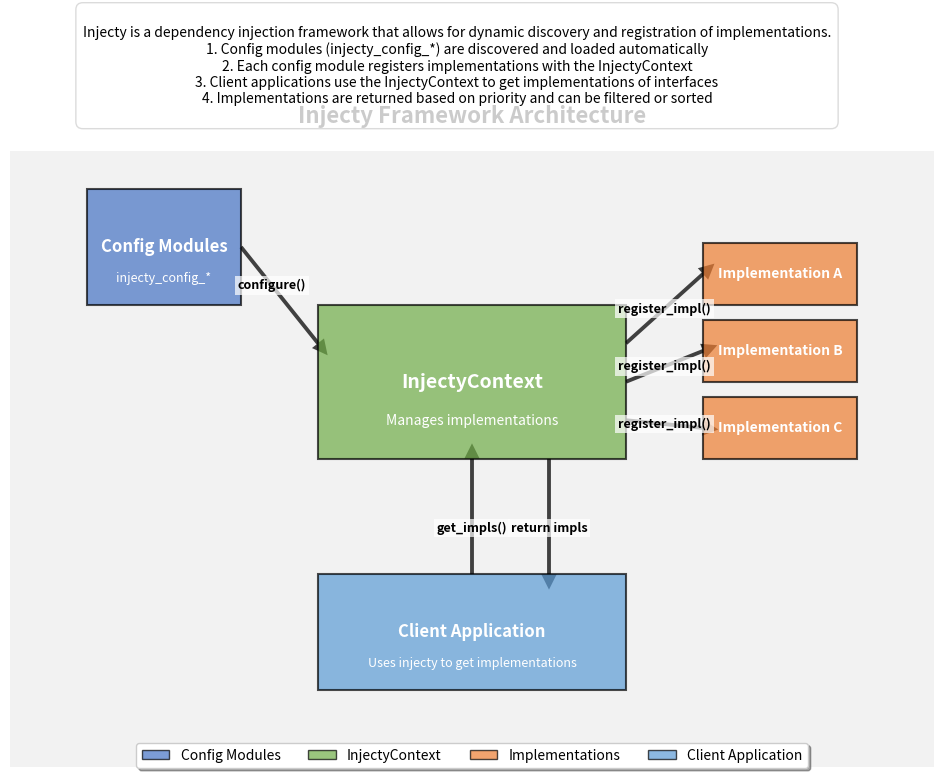

Generate this figure with matplotlib: (Note: this script raises an exception after producing the figure.)
"""
Generate a visual diagram of the injecty framework architecture.
"""

import os
import matplotlib.pyplot as plt
import matplotlib.patches as patches
import numpy as np
from matplotlib.path import Path

# Set up the figure with a light background
plt.figure(figsize=(12, 8))
ax = plt.gca()
ax.set_xlim(0, 12)
ax.set_ylim(0, 8)
ax.set_aspect('equal')
ax.axis('off')

# Define colors
config_color = '#4472C4'  # Blue
context_color = '#70AD47'  # Green
impl_color = '#ED7D31'    # Orange
client_color = '#5B9BD5'  # Light blue
arrow_color = '#404040'   # Dark gray
bg_color = '#F2F2F2'      # Light gray

# Add a light background
ax.add_patch(patches.Rectangle((0, 0), 12, 8, facecolor=bg_color, edgecolor='none', zorder=-1))

# Draw the InjectyContext box
context_rect = patches.Rectangle((4, 4), 4, 2, facecolor=context_color, edgecolor='black', 
                                alpha=0.7, linewidth=1.5, zorder=2)
ax.add_patch(context_rect)
ax.text(6, 5, 'InjectyContext', ha='center', va='center', fontsize=14, fontweight='bold', color='white')
ax.text(6, 4.5, 'Manages implementations', ha='center', va='center', fontsize=10, color='white')

# Draw the Config Modules
config_rect = patches.Rectangle((1, 6), 2, 1.5, facecolor=config_color, edgecolor='black', 
                               alpha=0.7, linewidth=1.5, zorder=2)
ax.add_patch(config_rect)
ax.text(2, 6.75, 'Config Modules', ha='center', va='center', fontsize=12, fontweight='bold', color='white')
ax.text(2, 6.35, 'injecty_config_*', ha='center', va='center', fontsize=9, color='white')

# Draw the Implementations
impl_rect1 = patches.Rectangle((9, 6), 2, 0.8, facecolor=impl_color, edgecolor='black', 
                              alpha=0.7, linewidth=1.5, zorder=2)
impl_rect2 = patches.Rectangle((9, 5), 2, 0.8, facecolor=impl_color, edgecolor='black', 
                              alpha=0.7, linewidth=1.5, zorder=2)
impl_rect3 = patches.Rectangle((9, 4), 2, 0.8, facecolor=impl_color, edgecolor='black', 
                              alpha=0.7, linewidth=1.5, zorder=2)
ax.add_patch(impl_rect1)
ax.add_patch(impl_rect2)
ax.add_patch(impl_rect3)
ax.text(10, 6.4, 'Implementation A', ha='center', va='center', fontsize=10, fontweight='bold', color='white')
ax.text(10, 5.4, 'Implementation B', ha='center', va='center', fontsize=10, fontweight='bold', color='white')
ax.text(10, 4.4, 'Implementation C', ha='center', va='center', fontsize=10, fontweight='bold', color='white')

# Draw the Client Application
client_rect = patches.Rectangle((4, 1), 4, 1.5, facecolor=client_color, edgecolor='black', 
                               alpha=0.7, linewidth=1.5, zorder=2)
ax.add_patch(client_rect)
ax.text(6, 1.75, 'Client Application', ha='center', va='center', fontsize=12, fontweight='bold', color='white')
ax.text(6, 1.35, 'Uses injecty to get implementations', ha='center', va='center', fontsize=9, color='white')

# Draw arrows
def draw_arrow(start, end, color=arrow_color, width=0.05, head_width=0.2, head_length=0.2, zorder=1, label=None, label_pos=0.5):
    dx = end[0] - start[0]
    dy = end[1] - start[1]
    arrow = patches.FancyArrow(start[0], start[1], dx, dy, width=width, 
                              head_width=head_width, head_length=head_length, 
                              facecolor=color, edgecolor='none', zorder=zorder)
    ax.add_patch(arrow)
    
    if label:
        # Position the label along the arrow
        label_x = start[0] + label_pos * dx
        label_y = start[1] + label_pos * dy
        
        # Add a small white background to the text for better readability
        text = ax.text(label_x, label_y, label, ha='center', va='center', fontsize=9, 
                      fontweight='bold', color='black', zorder=zorder+1)
        text.set_bbox(dict(facecolor='white', alpha=0.7, edgecolor='none', pad=2))

# Config modules to Context
draw_arrow((3, 6.75), (4, 5.5), label='configure()', label_pos=0.4)

# Context to Implementations (register)
draw_arrow((8, 5.5), (9, 6.4), label='register_impl()', label_pos=0.5)
draw_arrow((8, 5), (9, 5.4), label='register_impl()', label_pos=0.5)
draw_arrow((8, 4.5), (9, 4.4), label='register_impl()', label_pos=0.5)

# Client to Context
draw_arrow((6, 2.5), (6, 4), label='get_impls()', label_pos=0.4)

# Context to Client (return implementations)
draw_arrow((7, 4), (7, 2.5), label='return impls', label_pos=0.6)

# Add a title
plt.title('Injecty Framework Architecture', fontsize=16, fontweight='bold', pad=20)

# Add a legend
legend_elements = [
    patches.Patch(facecolor=config_color, edgecolor='black', alpha=0.7, label='Config Modules'),
    patches.Patch(facecolor=context_color, edgecolor='black', alpha=0.7, label='InjectyContext'),
    patches.Patch(facecolor=impl_color, edgecolor='black', alpha=0.7, label='Implementations'),
    patches.Patch(facecolor=client_color, edgecolor='black', alpha=0.7, label='Client Application')
]
ax.legend(handles=legend_elements, loc='upper center', bbox_to_anchor=(0.5, 0.05), 
         ncol=4, fancybox=True, shadow=True)

# Add explanatory text
explanation = """
Injecty is a dependency injection framework that allows for dynamic discovery and registration of implementations.
1. Config modules (injecty_config_*) are discovered and loaded automatically
2. Each config module registers implementations with the InjectyContext
3. Client applications use the InjectyContext to get implementations of interfaces
4. Implementations are returned based on priority and can be filtered or sorted
"""
plt.figtext(0.5, 0.92, explanation, ha='center', fontsize=10, 
           bbox=dict(facecolor='white', alpha=0.8, edgecolor='lightgray', boxstyle='round,pad=0.5'))

# Ensure the docs directory exists
os.makedirs(os.path.dirname(os.path.abspath(__file__)), exist_ok=True)

# Save the diagram
plt.tight_layout(rect=[0, 0.1, 1, 0.9])
plt.savefig(os.path.join(os.path.dirname(os.path.abspath(__file__)), 'injecty_architecture.png'), dpi=300, bbox_inches='tight')
plt.savefig(os.path.join(os.path.dirname(os.path.abspath(__file__)), 'injecty_architecture.svg'), format='svg', bbox_inches='tight')

print("Diagram generated successfully!")